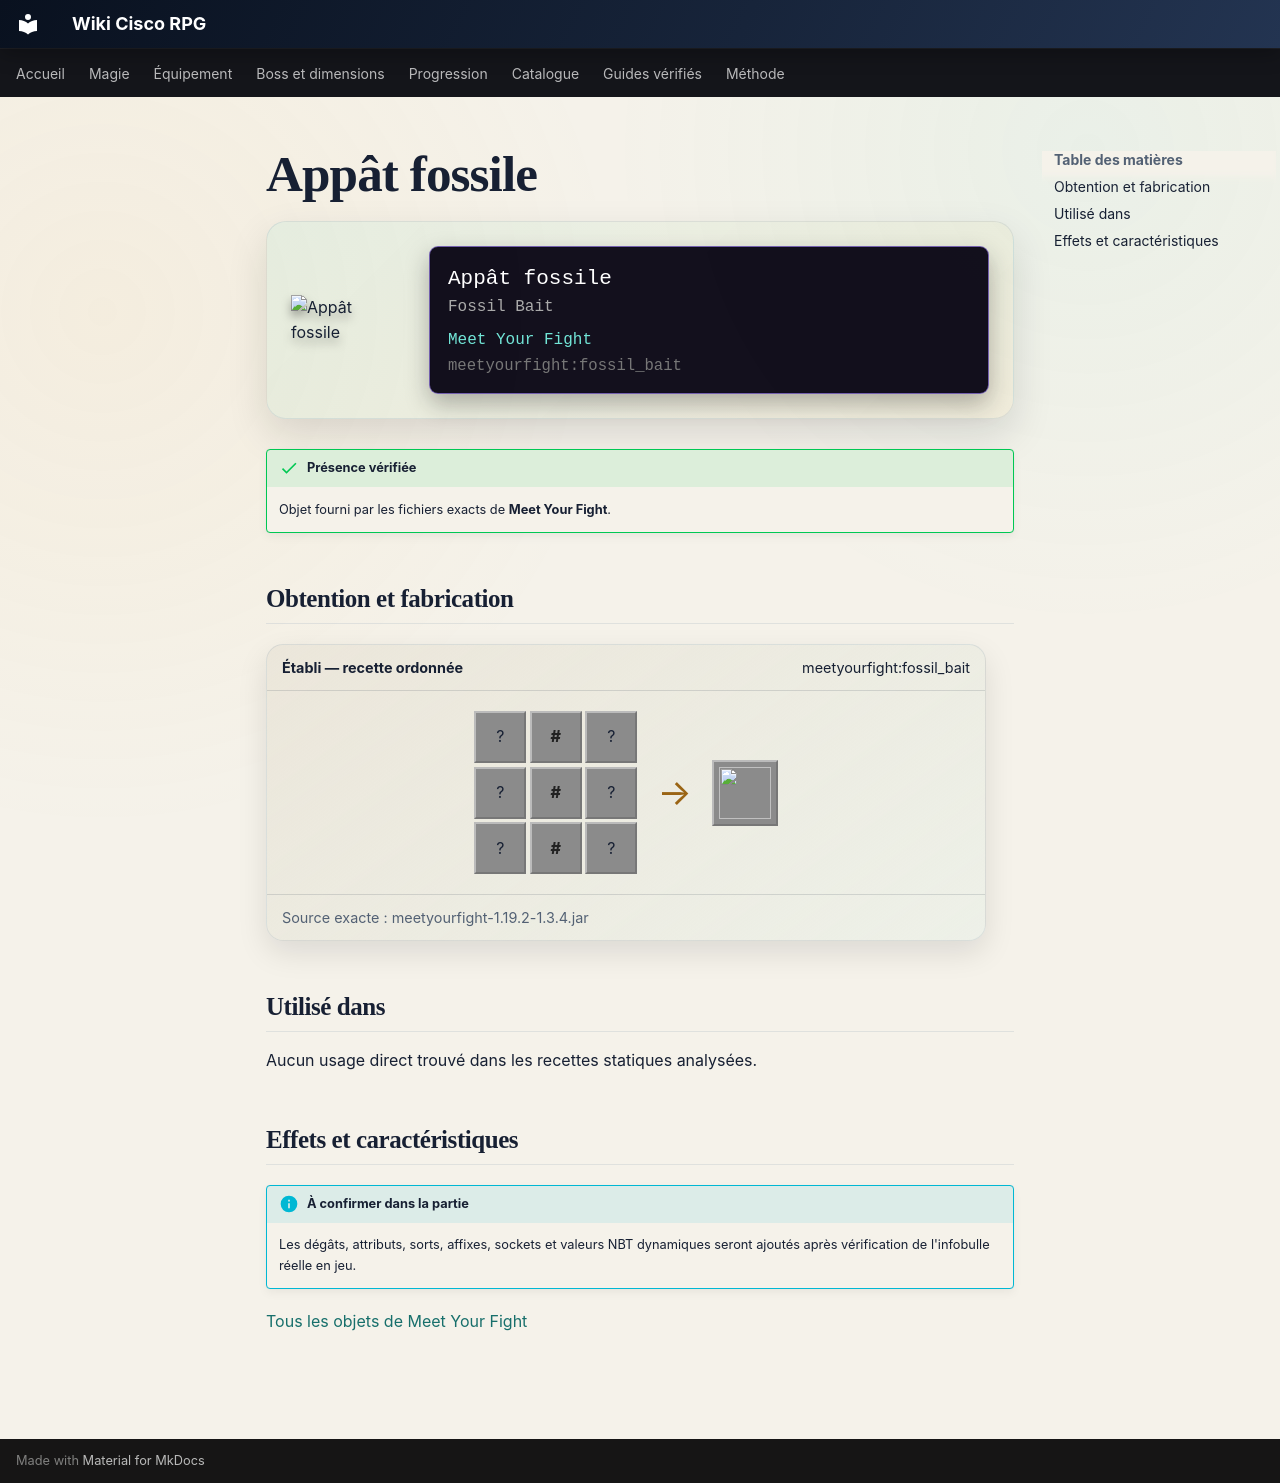

repository: Kloups-Dev/wiki-cisco-rpg · page: catalogue/objets/meetyourfight/fossil_bait/index.html · generator: mkdocs

# Appât fossile

<div class="mc-item-showcase">
<img class="mc-item-icon" src="../../../../assets/generated/items/meetyourfight/fossil_bait.png" alt="Appât fossile">
<div class="mc-tooltip-card">
<div class="mc-tooltip-card__name">Appât fossile</div>
<div class="mc-tooltip-card__alias">Fossil Bait</div>
<div class="mc-tooltip-card__mod">Meet Your Fight</div>
<div class="mc-tooltip-card__id">meetyourfight:fossil_bait</div>
</div>
</div>

!!! success "Présence vérifiée"
    Objet fourni par les fichiers exacts de **Meet Your Fight**.

## Obtention et fabrication

<div class="jei-recipe"><div class="jei-recipe__head"><strong>Établi — recette ordonnée</strong><span>meetyourfight:fossil_bait</span></div><div class="jei-recipe__body"><div class="jei-grid"><span class="jei-slot" title="Spider Eye (minecraft:spider_eye)">?</span><span class="jei-slot jei-slot--tag" title="#forge:bones">#</span><span class="jei-slot" title="Spider Eye (minecraft:spider_eye)">?</span><span class="jei-slot" title="Rotten Flesh (minecraft:rotten_flesh)">?</span><span class="jei-slot jei-slot--tag" title="#forge:bones">#</span><span class="jei-slot" title="Rotten Flesh (minecraft:rotten_flesh)">?</span><span class="jei-slot" title="Rotten Flesh (minecraft:rotten_flesh)">?</span><span class="jei-slot jei-slot--tag" title="#forge:bones">#</span><span class="jei-slot" title="Rotten Flesh (minecraft:rotten_flesh)">?</span></div><span class="jei-arrow">→</span><span class="jei-slot jei-slot--result"><img src="../../../../assets/generated/items/meetyourfight/fossil_bait.png" alt=""></span></div><div class="jei-recipe__source">Source exacte : meetyourfight-1.19.2-1.3.4.jar</div></div>

## Utilisé dans

Aucun usage direct trouvé dans les recettes statiques analysées.

## Effets et caractéristiques

!!! info "À confirmer dans la partie"
    Les dégâts, attributs, sorts, affixes, sockets et valeurs NBT dynamiques seront ajoutés après vérification de l'infobulle réelle en jeu.

[Tous les objets de Meet Your Fight](../../../contenu/meet-your-fight.md)
